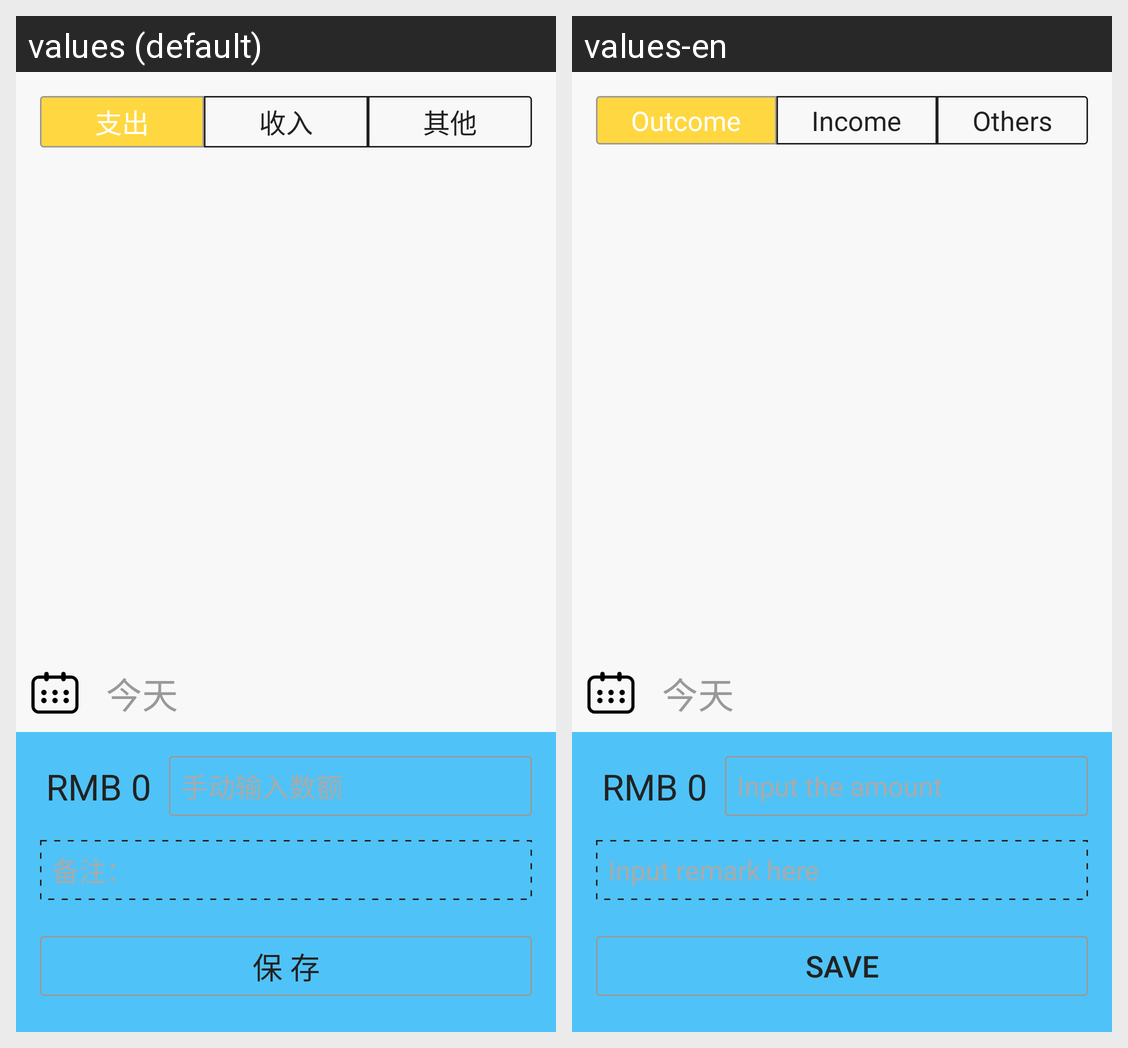

The Android screen above is rendered under two locales of the same app. Produce the string resources it draws, with the default and per-locale values.
Android screen res/layout/activity_add_bill.xml rendered under 2 locales, left to right: values (default), values-en. Device: Nexus 5 (rendered at 1080×1920; each locale shown at half size, 540×960, under a caption strip naming it); theme AppTheme.NoActionBar.
Strings drawn on this screen, with the default value and each locale's value (text and hints the layout hard-codes, and strings that could not be matched under every locale, appear in the picture but are not listed):

outcome
  values: 支出
  values-en: Outcome

income
  values: 收入
  values-en: Income

others
  values: 其他
  values-en: Others

default_amount
  values: RMB 0
  values-en: RMB 0  [not translated; the default value is used]

input_the_amount
  values: 手动输入数额
  values-en: Input the amount

input_remark
  values: 备注：
  values-en: Input remark here

save
  values: 保 存
  values-en: Save

today
  values: 今天
  values-en: 今天  [not translated; the default value is used]
